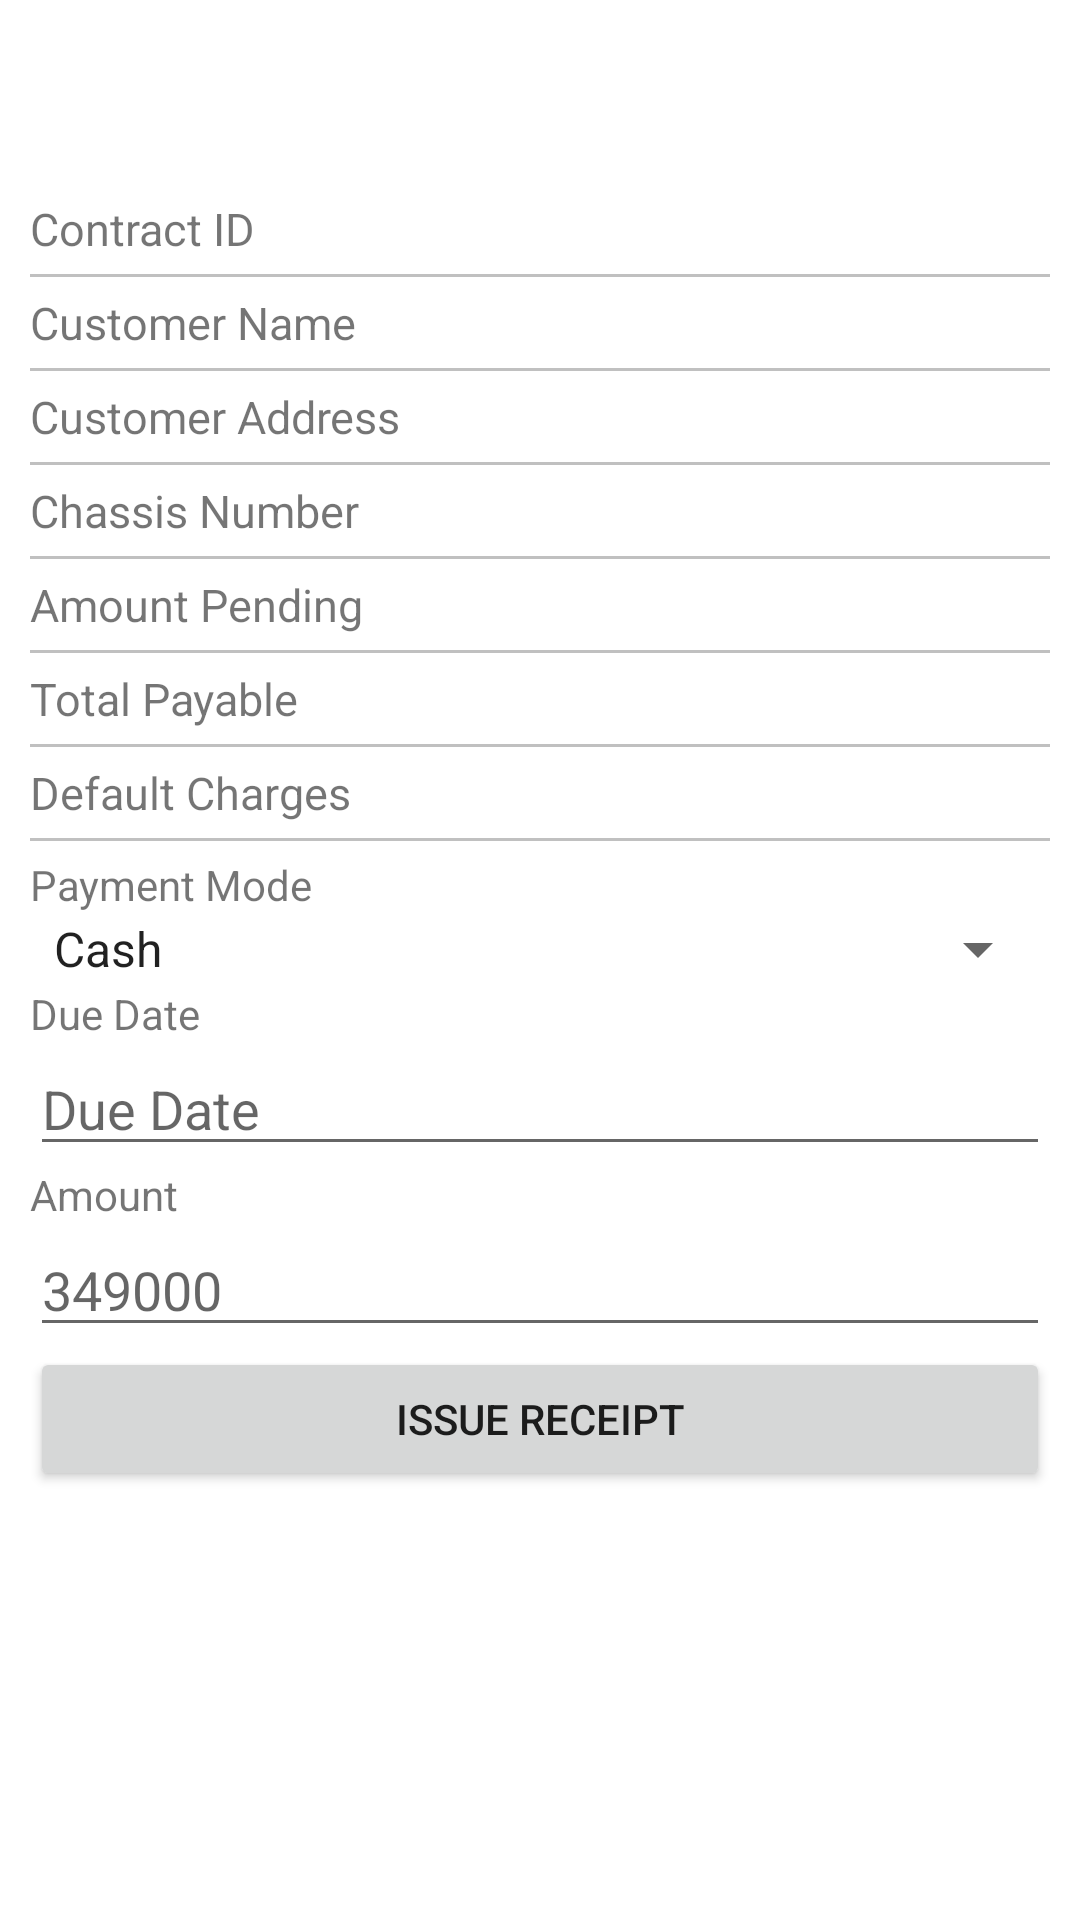

Write the Android layout XML for this screen, with the resource values it uses.
<!-- AndroidManifest.xml: application theme AppThemeNoActionBar -->
<!-- res/layout/activity_receipt.xml -->
<?xml version="1.0" encoding="utf-8"?>
<LinearLayout xmlns:android="http://schemas.android.com/apk/res/android"
    android:layout_width="match_parent"
    android:layout_height="match_parent"
    android:orientation="vertical">

    <androidx.appcompat.widget.Toolbar
    android:id="@+id/toolbar"
    android:layout_width="match_parent"
    android:layout_height="?attr/actionBarSize"
    android:background="@android:color/white" />

    <ScrollView
        android:layout_width="match_parent"
        android:layout_height="match_parent">

        <LinearLayout
            android:layout_width="fill_parent"
            android:layout_height="wrap_content"
            android:layout_margin="10dp"
            android:orientation="vertical">

            <LinearLayout
                android:layout_width="fill_parent"
                android:layout_height="wrap_content"
                android:orientation="horizontal">

                <TextView
                    android:layout_width="0dp"
                    android:layout_height="wrap_content"
                    android:layout_gravity="left"
                    android:layout_weight="1"
                    android:text="Contract ID"
                    android:textSize="15sp" />

                <TextView
                    android:id="@+id/id_TV"
                    android:layout_width="0dp"
                    android:layout_height="wrap_content"
                    android:layout_gravity="right"
                    android:layout_weight="1"
                    android:textSize="15sp" />

            </LinearLayout>

            <View
                android:layout_width="match_parent"
                android:layout_height="1dp"
                android:layout_marginTop="5dp"
                android:layout_marginBottom="5dp"
                android:background="#c0c0c0" />

            <LinearLayout
                android:layout_width="fill_parent"
                android:layout_height="wrap_content"
                android:orientation="horizontal">

                <TextView
                    android:layout_width="0dp"
                    android:layout_height="wrap_content"
                    android:layout_gravity="left"
                    android:layout_weight="1"
                    android:text="Customer Name"
                    android:textSize="15sp" />

                <TextView
                    android:id="@+id/customer_name_TV"
                    android:layout_width="0dp"
                    android:layout_height="wrap_content"
                    android:layout_gravity="right"
                    android:layout_weight="1"
                    android:textSize="15sp" />

            </LinearLayout>

            <View
                android:layout_width="match_parent"
                android:layout_height="1dp"
                android:layout_marginTop="5dp"
                android:layout_marginBottom="5dp"
                android:background="#c0c0c0" />

            <LinearLayout
                android:layout_width="fill_parent"
                android:layout_height="wrap_content"
                android:orientation="horizontal">

                <TextView
                    android:layout_width="0dp"
                    android:layout_height="wrap_content"
                    android:layout_gravity="left"
                    android:layout_weight="1"
                    android:text="Customer Address"
                    android:textSize="15sp" />

                <TextView
                    android:id="@+id/customer_address_TV"
                    android:layout_width="0dp"
                    android:layout_height="wrap_content"
                    android:layout_gravity="right"
                    android:layout_weight="1"
                    android:textSize="15sp" />

            </LinearLayout>

            <View
                android:layout_width="match_parent"
                android:layout_height="1dp"
                android:layout_marginTop="5dp"
                android:layout_marginBottom="5dp"
                android:background="#c0c0c0" />

            <LinearLayout
                android:layout_width="fill_parent"
                android:layout_height="wrap_content"
                android:orientation="horizontal">

                <TextView
                    android:layout_width="0dp"
                    android:layout_height="wrap_content"
                    android:layout_gravity="left"
                    android:layout_weight="1"
                    android:text="Chassis Number"
                    android:textSize="15sp" />

                <TextView
                    android:id="@+id/chassis_number_TV"
                    android:layout_width="0dp"
                    android:layout_height="wrap_content"
                    android:layout_gravity="right"
                    android:layout_weight="1"
                    android:textSize="15sp" />

            </LinearLayout>

            <View
                android:layout_width="match_parent"
                android:layout_height="1dp"
                android:layout_marginTop="5dp"
                android:layout_marginBottom="5dp"
                android:background="#c0c0c0" />

            <LinearLayout
                android:layout_width="fill_parent"
                android:layout_height="wrap_content"
                android:orientation="horizontal">

                <TextView
                    android:layout_width="0dp"
                    android:layout_height="wrap_content"
                    android:layout_gravity="left"
                    android:layout_weight="1"
                    android:text="Amount Pending"
                    android:textSize="15sp" />

                <TextView
                    android:id="@+id/amount_pending_TV"
                    android:layout_width="0dp"
                    android:layout_height="wrap_content"
                    android:layout_gravity="right"
                    android:layout_weight="1"
                    android:textSize="15sp" />

            </LinearLayout>

            <View
                android:layout_width="match_parent"
                android:layout_height="1dp"
                android:layout_marginTop="5dp"
                android:layout_marginBottom="5dp"
                android:background="#c0c0c0" />

            <LinearLayout
                android:layout_width="fill_parent"
                android:layout_height="wrap_content"
                android:orientation="horizontal">

                <TextView
                    android:layout_width="0dp"
                    android:layout_height="wrap_content"
                    android:layout_gravity="left"
                    android:layout_weight="1"
                    android:text="Total Payable"
                    android:textSize="15sp" />

                <TextView
                    android:id="@+id/total_payable_TV"
                    android:layout_width="0dp"
                    android:layout_height="wrap_content"
                    android:layout_gravity="right"
                    android:layout_weight="1"
                    android:textSize="15sp" />

            </LinearLayout>

            <View
                android:layout_width="match_parent"
                android:layout_height="1dp"
                android:layout_marginTop="5dp"
                android:layout_marginBottom="5dp"
                android:background="#c0c0c0" />

            <LinearLayout
                android:layout_width="fill_parent"
                android:layout_height="wrap_content"
                android:orientation="horizontal">

                <TextView
                    android:layout_width="0dp"
                    android:layout_height="wrap_content"
                    android:layout_gravity="left"
                    android:layout_weight="1"
                    android:text="Default Charges"
                    android:textSize="15sp" />

                <TextView
                    android:id="@+id/default_charges_TV"
                    android:layout_width="0dp"
                    android:layout_height="wrap_content"
                    android:layout_gravity="right"
                    android:layout_weight="1"
                    android:textSize="15sp" />

            </LinearLayout>

            <View
                android:layout_width="match_parent"
                android:layout_height="1dp"
                android:layout_marginTop="5dp"
                android:layout_marginBottom="5dp"
                android:background="#c0c0c0" />

            <TextView
                android:layout_width="match_parent"
                android:layout_height="wrap_content"
                android:text="Payment Mode" />

            <Spinner
                android:id="@+id/payment_method_SP"
                android:layout_width="fill_parent"
                android:drawSelectorOnTop="true"
                android:entries="@array/payment_types"
                android:layout_height="wrap_content" />

            <TextView
                android:id="@+id/due_date_TV"
                android:layout_width="match_parent"
                android:layout_height="wrap_content"
                android:text="Due Date" />

            <EditText
                android:id="@+id/due_date_ET"
                android:layout_width="match_parent"
                android:layout_height="wrap_content"
                android:hint="Due Date" />

            <TextView
                android:layout_width="match_parent"
                android:layout_height="wrap_content"
                android:text="Amount" />

            <EditText
                android:id="@+id/amount_ET"
                android:layout_width="match_parent"
                android:layout_height="wrap_content"
                android:hint="349000"
                android:inputType="number" />

            <Button
                android:id="@+id/issue_receipt_BT"
                android:layout_width="match_parent"
                android:layout_height="wrap_content"
                android:layout_marginBottom="20dp"
                android:text="Issue Receipt" />

        </LinearLayout>
    </ScrollView>

</LinearLayout>
<!-- resources referenced by this layout -->
<resources>
  <string-array name="payment_types">
          <item>Cash</item>
          <item>Check</item>
      </string-array>
  <style name="AppThemeNoActionBar" parent="Theme.MaterialComponents.Light.NoActionBar">
          
          <item name="colorPrimary">@color/colorPrimary</item>
          <item name="colorPrimaryDark">@color/colorPrimaryDark</item>
          <item name="colorAccent">@color/colorAccent</item>
      </style>
  <!-- not gathered from this repository: default colours our renderer supplied (Android Studio template values) -->
  <color name="colorPrimary">#FF6200EE</color>
  <color name="colorPrimaryDark">#FF3700B3</color>
  <color name="colorAccent">#FF03DAC5</color>
</resources>
